Run: headless pygame with SDL's dummy video driver; simulated clock (each Clock.tick advances the game by its frame time, no real sleeping); random seed 0; keys injected as events and as key.get_pressed() state; no mouse input.
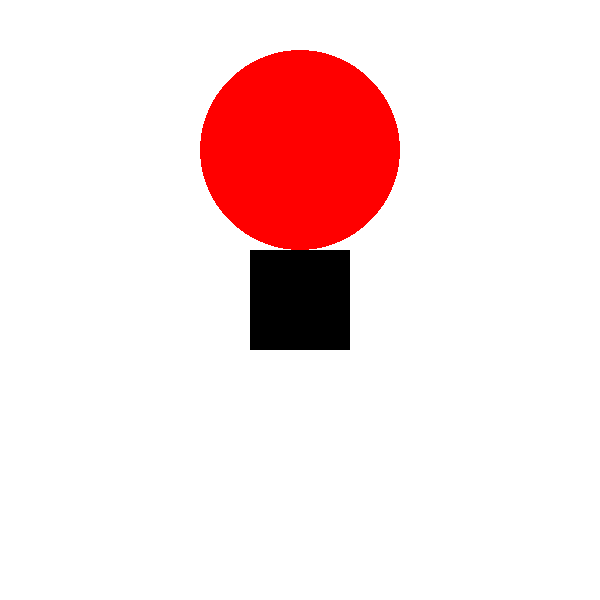
Frame 1 of 4 · flips 1–60 · no input
Frame 2 of 4 · flips 61–180 · tapped SPACE, RETURN · held RIGHT (→), D · screen unchanged from frame 1, image omitted
Frame 3 of 4 · flips 181–300 · held DOWN (↓), S · screen unchanged from frame 2, image omitted
Frame 4 of 4 · flips 301–420 · held LEFT (←), A, UP (↑), W · screen unchanged from frame 3, image omitted

The pygame program that drew these frames:

# INSTRUCTIONS:
# walk the student through the following code and make sure they get it all to run on their own machine
# have them create a simple art piece using circles, squares, and lines to complete this assignment

import pygame
import sys

pygame.init()

# Set up the window
width, height = 600, 600
window = pygame.display.set_mode((width, height))
pygame.display.set_caption("Black Square on White Window")

# black square properties
square_size = 100
square_color = (0, 0, 0)  # RGB values for black
square_rect = pygame.Rect((width - square_size) // 2, (height - square_size) // 2, square_size, square_size) # // is math.floor division operator

# Set up the red circle
circle_radius = 100
circle_color = (255, 0, 0)  # RGB values for red
circle_center = (width // 2, (height - square_size) // 2 - circle_radius) 

running = True
while running:
    for event in pygame.event.get():
        if event.type == pygame.QUIT:
            running = False

    # Clear the screen with white color
    window.fill((255, 255, 255))  # RGB values for white

    # Draw the black square
    pygame.draw.rect(window, square_color, square_rect)

    # Draw the red circle
    pygame.draw.circle(window, circle_color, circle_center, circle_radius)

    # Update the display
    pygame.display.flip()

pygame.quit()
sys.exit()
